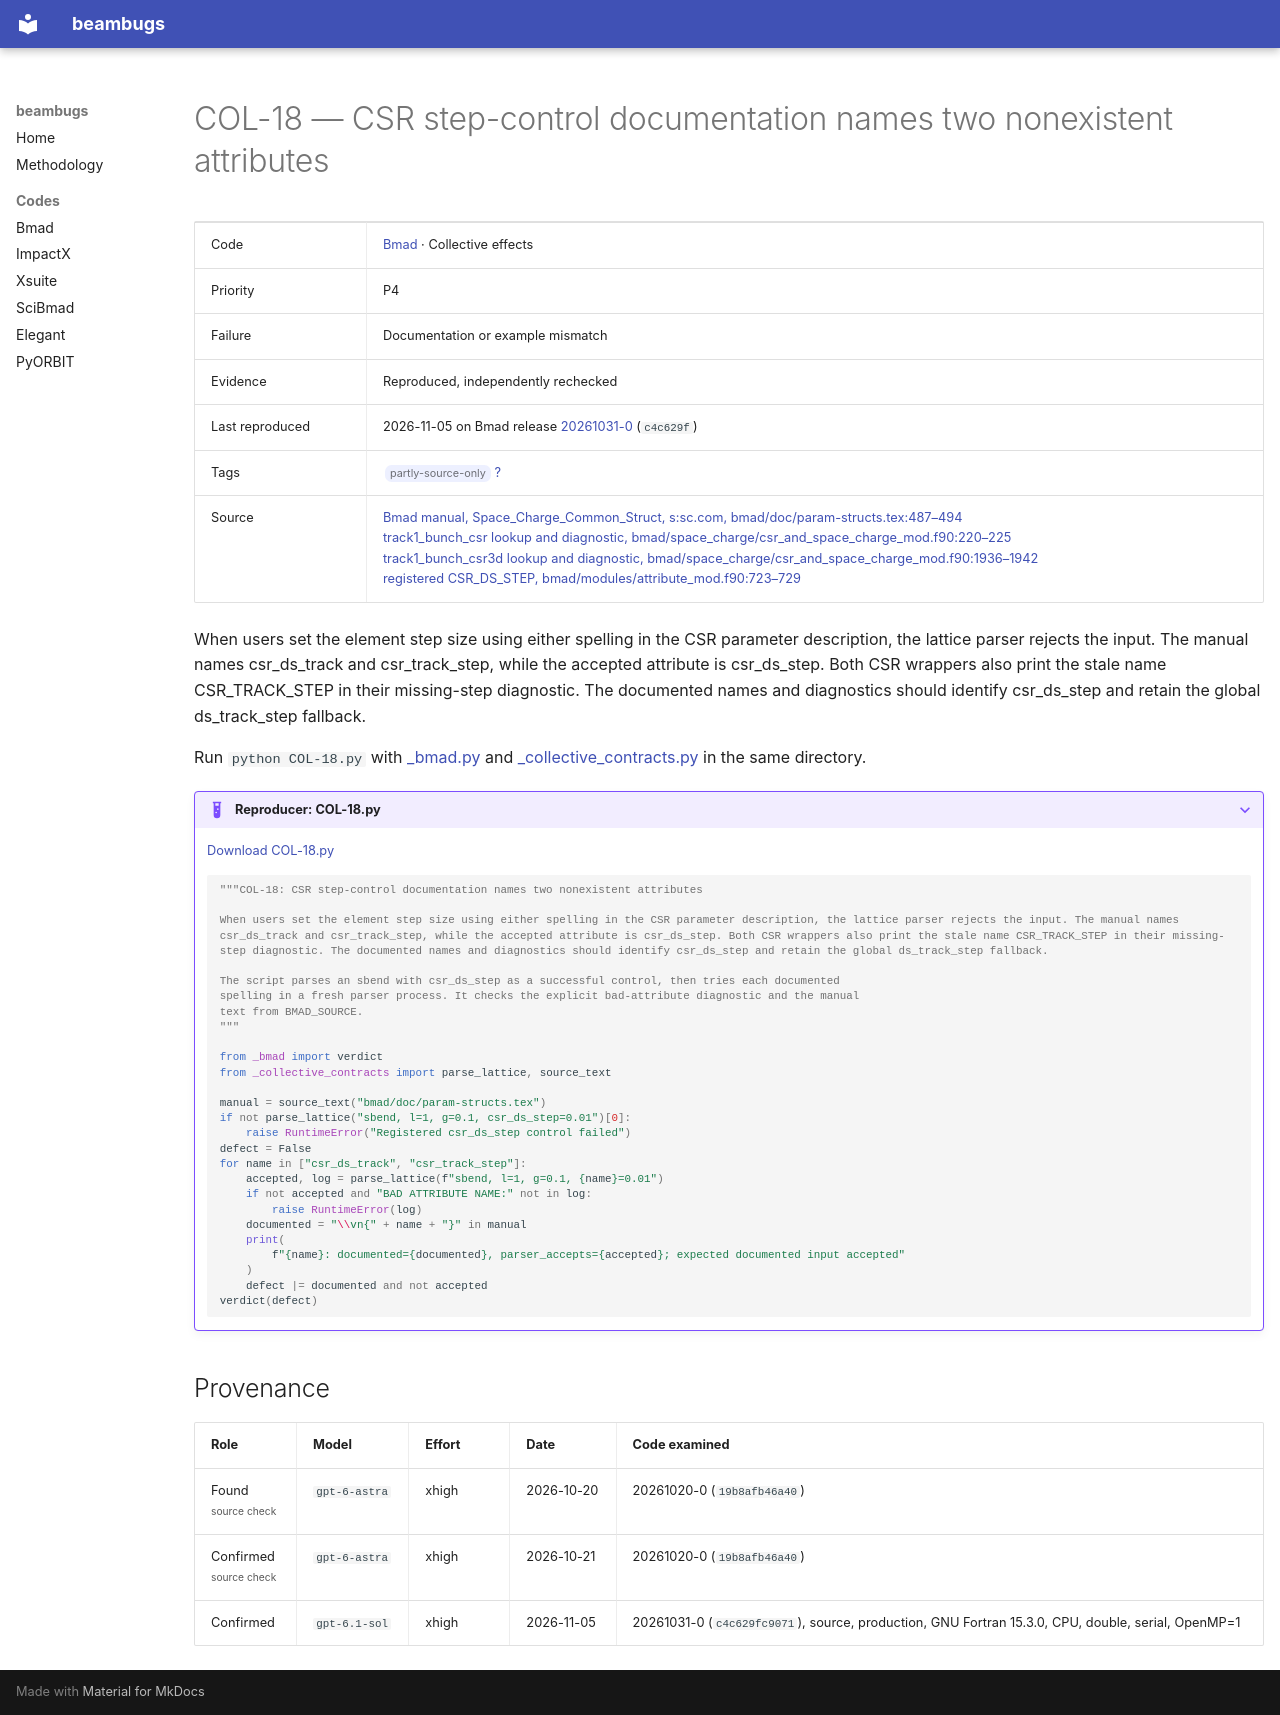

repository: nikitakuklev/beambugs · page: bmad/COL-18/index.html · generator: mkdocs

---
title: "COL-18: CSR step-control documentation names two nonexistent attributes"
hide:
  - toc
---

# COL-18 — CSR step-control documentation names two nonexistent attributes

| | |
|---|---|
| Code | [Bmad](../index.md) · Collective effects |
| Priority | P4 |
| Failure | Documentation or example mismatch |
| Evidence | Reproduced, independently rechecked |
| Last reproduced | 2026-11-05 on Bmad release [20261031-0](https://github.com/bmad-sim/bmad-ecosystem/tree/20261031-0) (`c4c629f`) |
| Tags | <span class="bb-tag">partly-source-only</span> [?](../../methodology.md#tags) |
| Source | [Bmad manual, Space_Charge_Common_Struct, s:sc.com, bmad/doc/param-structs.tex:487–494](https://github.com/bmad-sim/bmad-ecosystem/blob/c4c629fc9071d3a56cb1ba5bc714baba65e9c5d3/bmad/doc/param-structs.tex#L487-L494)<br>[track1_bunch_csr lookup and diagnostic, bmad/space_charge/csr_and_space_charge_mod.f90:220–225](https://github.com/bmad-sim/bmad-ecosystem/blob/c4c629fc9071d3a56cb1ba5bc714baba65e9c5d3/bmad/space_charge/csr_and_space_charge_mod.f90#L220-L225)<br>[track1_bunch_csr3d lookup and diagnostic, bmad/space_charge/csr_and_space_charge_mod.f90:1936–1942](https://github.com/bmad-sim/bmad-ecosystem/blob/c4c629fc9071d3a56cb1ba5bc714baba65e9c5d3/bmad/space_charge/csr_and_space_charge_mod.f90#L1936-L1942)<br>[registered CSR_DS_STEP, bmad/modules/attribute_mod.f90:723–729](https://github.com/bmad-sim/bmad-ecosystem/blob/c4c629fc9071d3a56cb1ba5bc714baba65e9c5d3/bmad/modules/attribute_mod.f90#L723-L729) |

When users set the element step size using either spelling in the CSR parameter description, the lattice parser rejects the input. The manual names csr_ds_track and csr_track_step, while the accepted attribute is csr_ds_step. Both CSR wrappers also print the stale name CSR_TRACK_STEP in their missing-step diagnostic. The documented names and diagnostics should identify csr_ds_step and retain the global ds_track_step fallback.

Run `python COL-18.py` with [_bmad.py](../helpers/_bmad.py) and [_collective_contracts.py](../helpers/_collective_contracts.py) in the same directory.

??? example "Reproducer: COL-18.py"

    [Download COL-18.py](COL-18.py)

    ```python
    """COL-18: CSR step-control documentation names two nonexistent attributes

    When users set the element step size using either spelling in the CSR parameter description, the lattice parser rejects the input. The manual names csr_ds_track and csr_track_step, while the accepted attribute is csr_ds_step. Both CSR wrappers also print the stale name CSR_TRACK_STEP in their missing-step diagnostic. The documented names and diagnostics should identify csr_ds_step and retain the global ds_track_step fallback.

    The script parses an sbend with csr_ds_step as a successful control, then tries each documented
    spelling in a fresh parser process. It checks the explicit bad-attribute diagnostic and the manual
    text from BMAD_SOURCE.
    """

    from _bmad import verdict
    from _collective_contracts import parse_lattice, source_text

    manual = source_text("bmad/doc/param-structs.tex")
    if not parse_lattice("sbend, l=1, g=0.1, csr_ds_step=0.01")[0]:
        raise RuntimeError("Registered csr_ds_step control failed")
    defect = False
    for name in ["csr_ds_track", "csr_track_step"]:
        accepted, log = parse_lattice(f"sbend, l=1, g=0.1, {name}=0.01")
        if not accepted and "BAD ATTRIBUTE NAME:" not in log:
            raise RuntimeError(log)
        documented = "\\vn{" + name + "}" in manual
        print(
            f"{name}: documented={documented}, parser_accepts={accepted}; expected documented input accepted"
        )
        defect |= documented and not accepted
    verdict(defect)

    ```

## Provenance

| Role | Model | Effort | Date | Code examined |
|---|---|---|---|---|
| Found<br><small class="bb-scope">source check</small> | <span class="bb-nowrap">`gpt-6-astra`</span> | xhigh | <span class="bb-nowrap">2026-10-20</span> | 20261020-0 (`19b8afb46a40`) |
| Confirmed<br><small class="bb-scope">source check</small> | <span class="bb-nowrap">`gpt-6-astra`</span> | xhigh | <span class="bb-nowrap">2026-10-21</span> | 20261020-0 (`19b8afb46a40`) |
| Confirmed | <span class="bb-nowrap">`gpt-6.1-sol`</span> | xhigh | <span class="bb-nowrap">2026-11-05</span> | 20261031-0 (`c4c629fc9071`), source, production, GNU Fortran 15.3.0, CPU, double, serial, OpenMP=1 |
